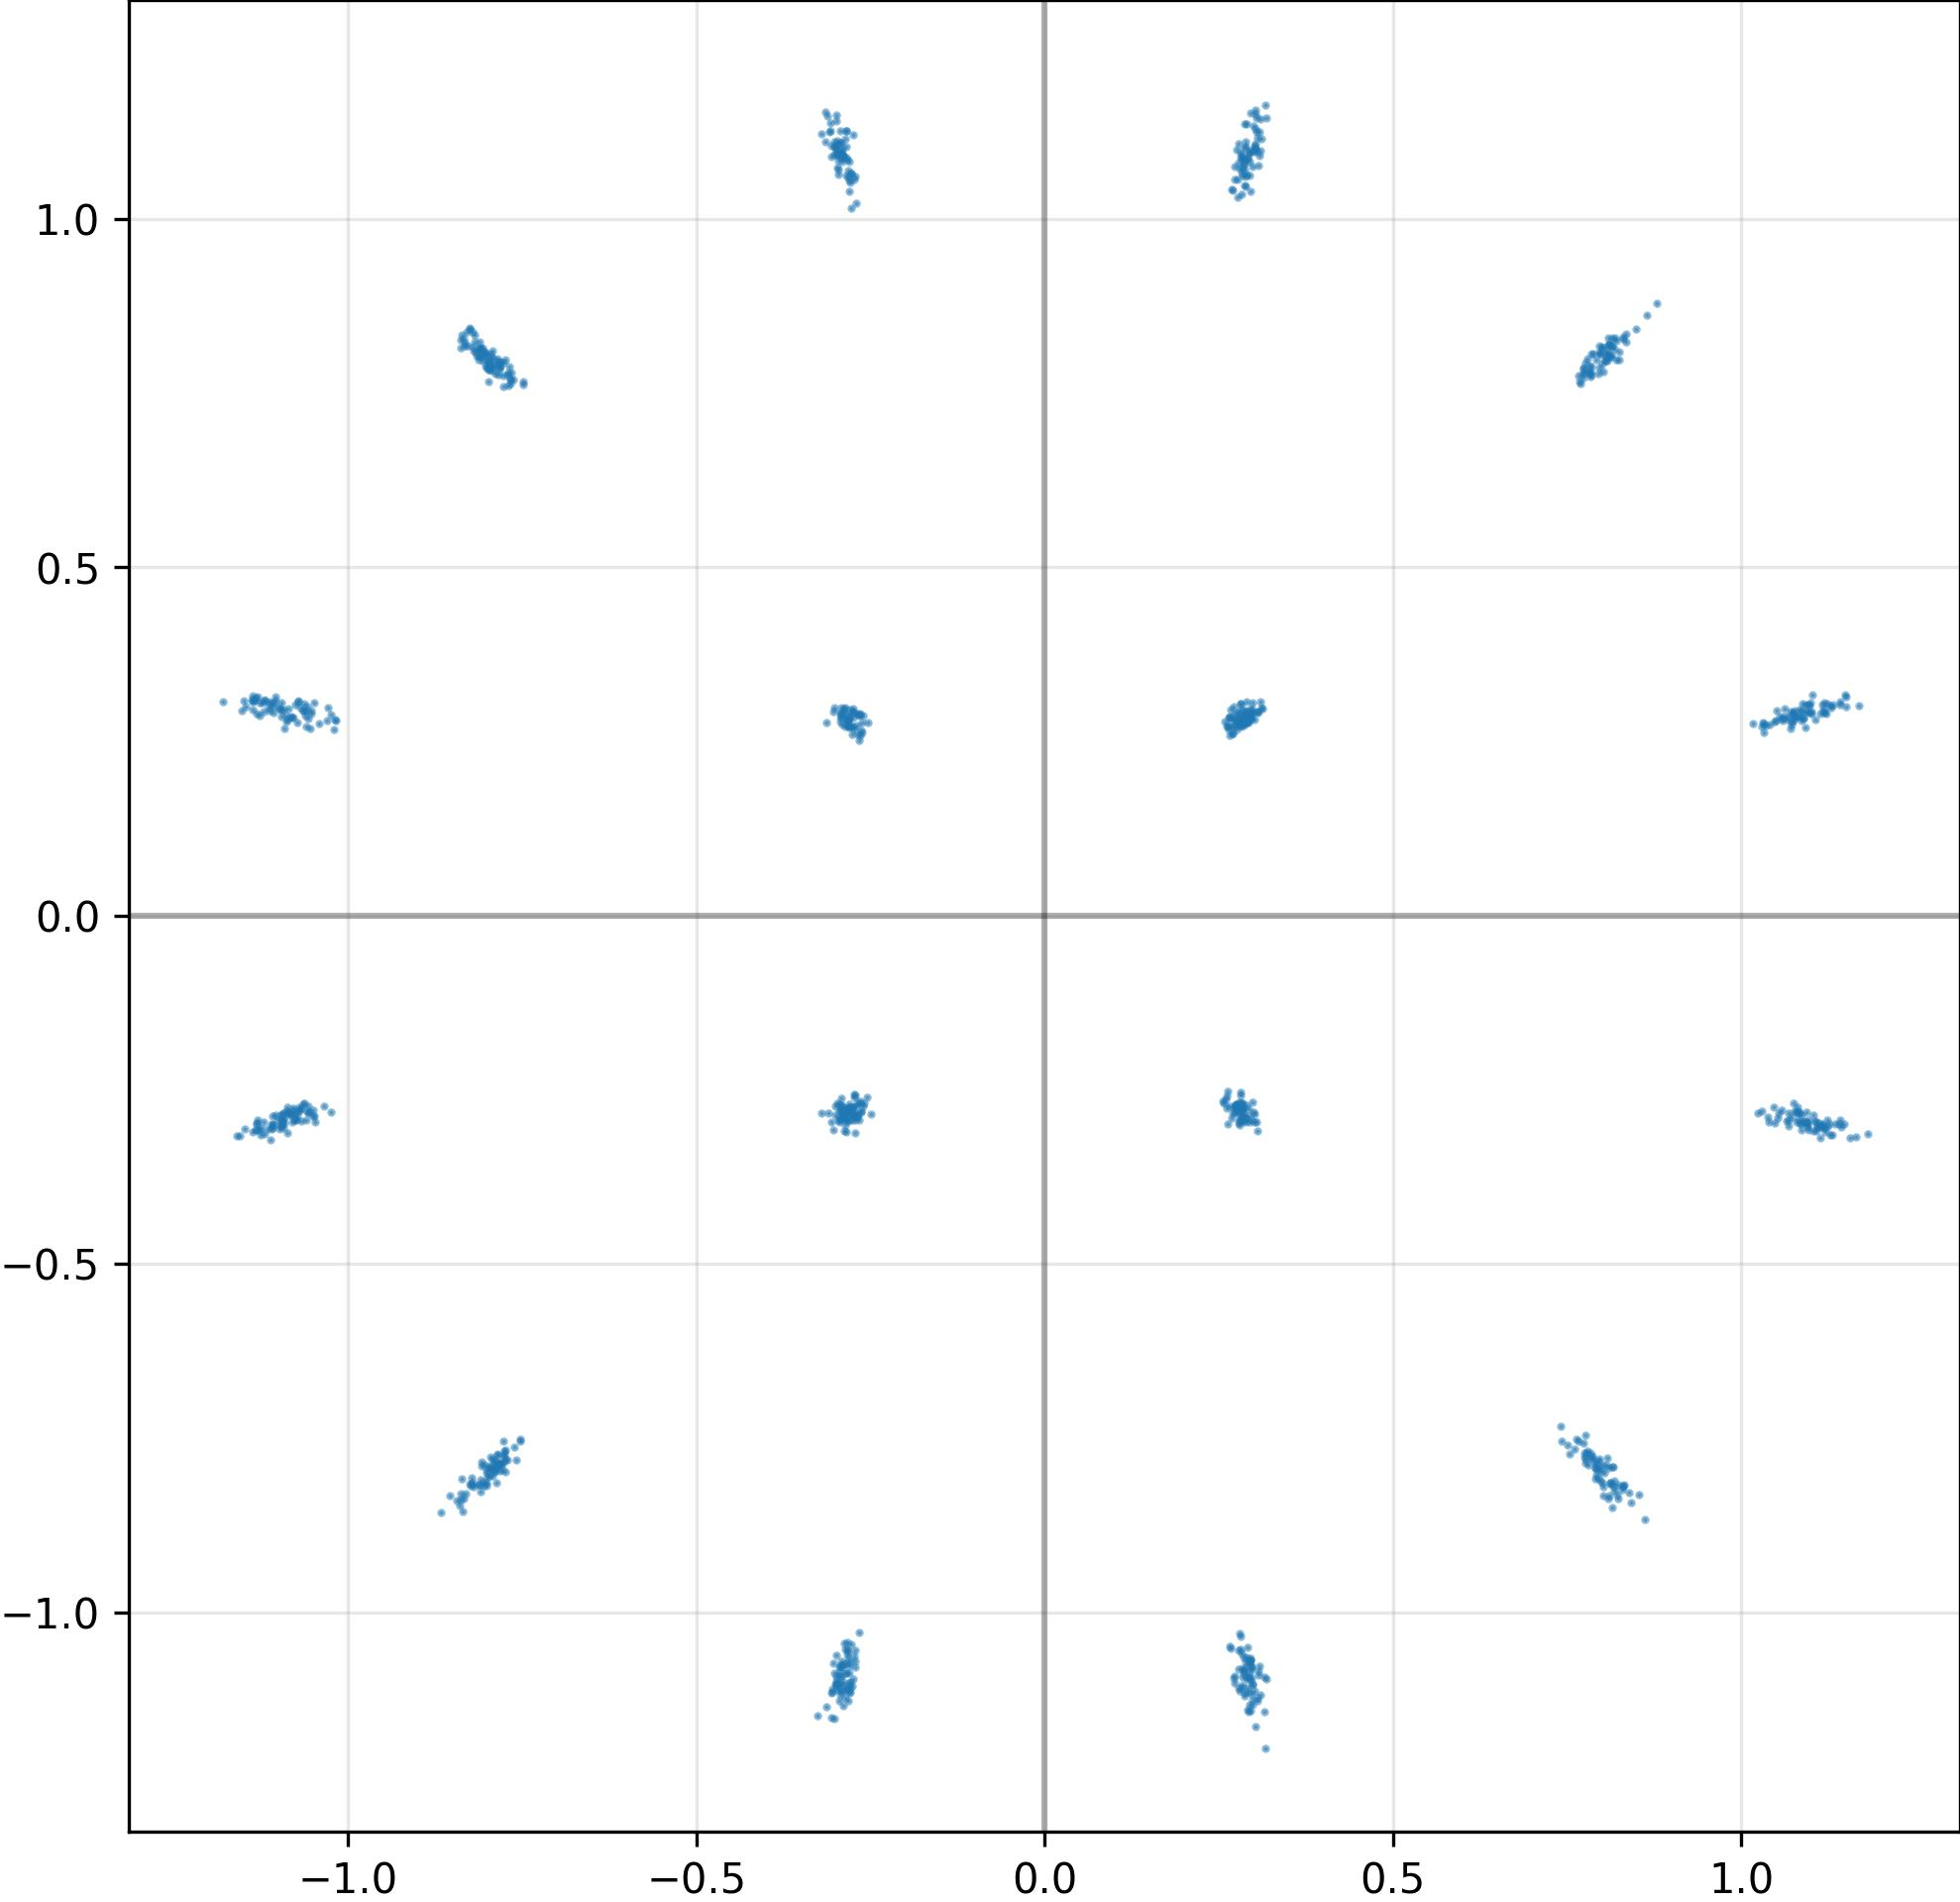

Data behind this chart, as committed beside it:
I, Q
-2.987051010131835938e-01, -1.102532148361206055e+00
-2.956407070159912109e-01, -1.100648522377014160e+00
7.849723696708679199e-01, 8.067711591720581055e-01
8.011341691017150879e-01, 7.919821739196777344e-01
2.836340665817260742e-01, -1.092086791992187500e+00
1.132344484329223633e+00, 3.030933141708374023e-01
1.088931918144226074e+00, 2.839754223823547363e-01
1.182029247283935547e+00, -3.137044608592987061e-01
7.959915399551391602e-01, -7.932468056678771973e-01
-1.093985199928283691e+00, -2.925718724727630615e-01
1.149950861930847168e+00, 3.140256106853485107e-01
-8.378617167472839355e-01, -8.385831117630004883e-01
1.085918188095092773e+00, -2.857664525508880615e-01
1.124042630195617676e+00, -2.930934727191925049e-01
2.598667144775390625e-01, -2.635477185249328613e-01
2.902978956699371338e-01, -1.092540979385375977e+00
-1.131286382675170898e+00, -2.993504106998443604e-01
-3.001601696014404297e-01, 1.103822231292724609e+00
2.842476963996887207e-01, -2.694192528724670410e-01
7.999887466430664062e-01, 8.167259097099304199e-01
-3.027487993240356445e-01, -3.075537085533142090e-01
-8.081870079040527344e-01, 8.033511042594909668e-01
1.119496583938598633e+00, 2.931345999240875244e-01
3.099950551986694336e-01, 3.072272837162017822e-01
-1.136914134025573730e+00, -3.098934888839721680e-01
8.302887678146362305e-01, 8.303079009056091309e-01
2.855294942855834961e-01, -1.086603999137878418e+00
-1.042060613632202148e+00, 2.751904428005218506e-01
1.083255410194396973e+00, 2.960562705993652344e-01
-2.917104661464691162e-01, 1.089283585548400879e+00
-8.376160264015197754e-01, -8.295333981513977051e-01
2.610749006271362305e-01, -2.766319811344146729e-01
-1.131436228752136230e+00, 2.906078398227691650e-01
1.096514701843261719e+00, -3.082041442394256592e-01
-1.110894441604614258e+00, -3.223057389259338379e-01
2.927406132221221924e-01, -2.770179510116577148e-01
-2.925831973552703857e-01, 1.109075903892517090e+00
8.300635218620300293e-01, -8.177044987678527832e-01
-1.098368883132934570e+00, -3.060951232910156250e-01
8.646087050437927246e-01, 8.613317608833312988e-01
-2.775348722934722900e-01, 2.722421586513519287e-01
1.064658880233764648e+00, -2.945242524147033691e-01
-2.602881789207458496e-01, -2.739830613136291504e-01
-2.920409440994262695e-01, 1.097488403320312500e+00
-2.764521837234497070e-01, -2.871304154396057129e-01
-2.866576910018920898e-01, -1.110641360282897949e+00
7.944015264511108398e-01, -7.831752896308898926e-01
-2.636613249778747559e-01, 2.651674449443817139e-01
-2.852728068828582764e-01, 1.088617205619812012e+00
2.581431865692138672e-01, 2.785090506076812744e-01
8.192974328994750977e-01, 8.296266794204711914e-01
-1.075677990913391113e+00, -2.838406860828399658e-01
2.948788106441497803e-01, -1.141262292861938477e+00
-2.908823490142822266e-01, -1.103888392448425293e+00
-1.107437968254089355e+00, -3.007308542728424072e-01
2.824149727821350098e-01, -2.809365987777709961e-01
-1.060786008834838867e+00, -2.926771044731140137e-01
-3.050798177719116211e-01, -1.110139727592468262e+00
-2.689758837223052979e-01, 2.729052603244781494e-01
-2.929018437862396240e-01, -1.110903143882751465e+00
... 964 more rows
